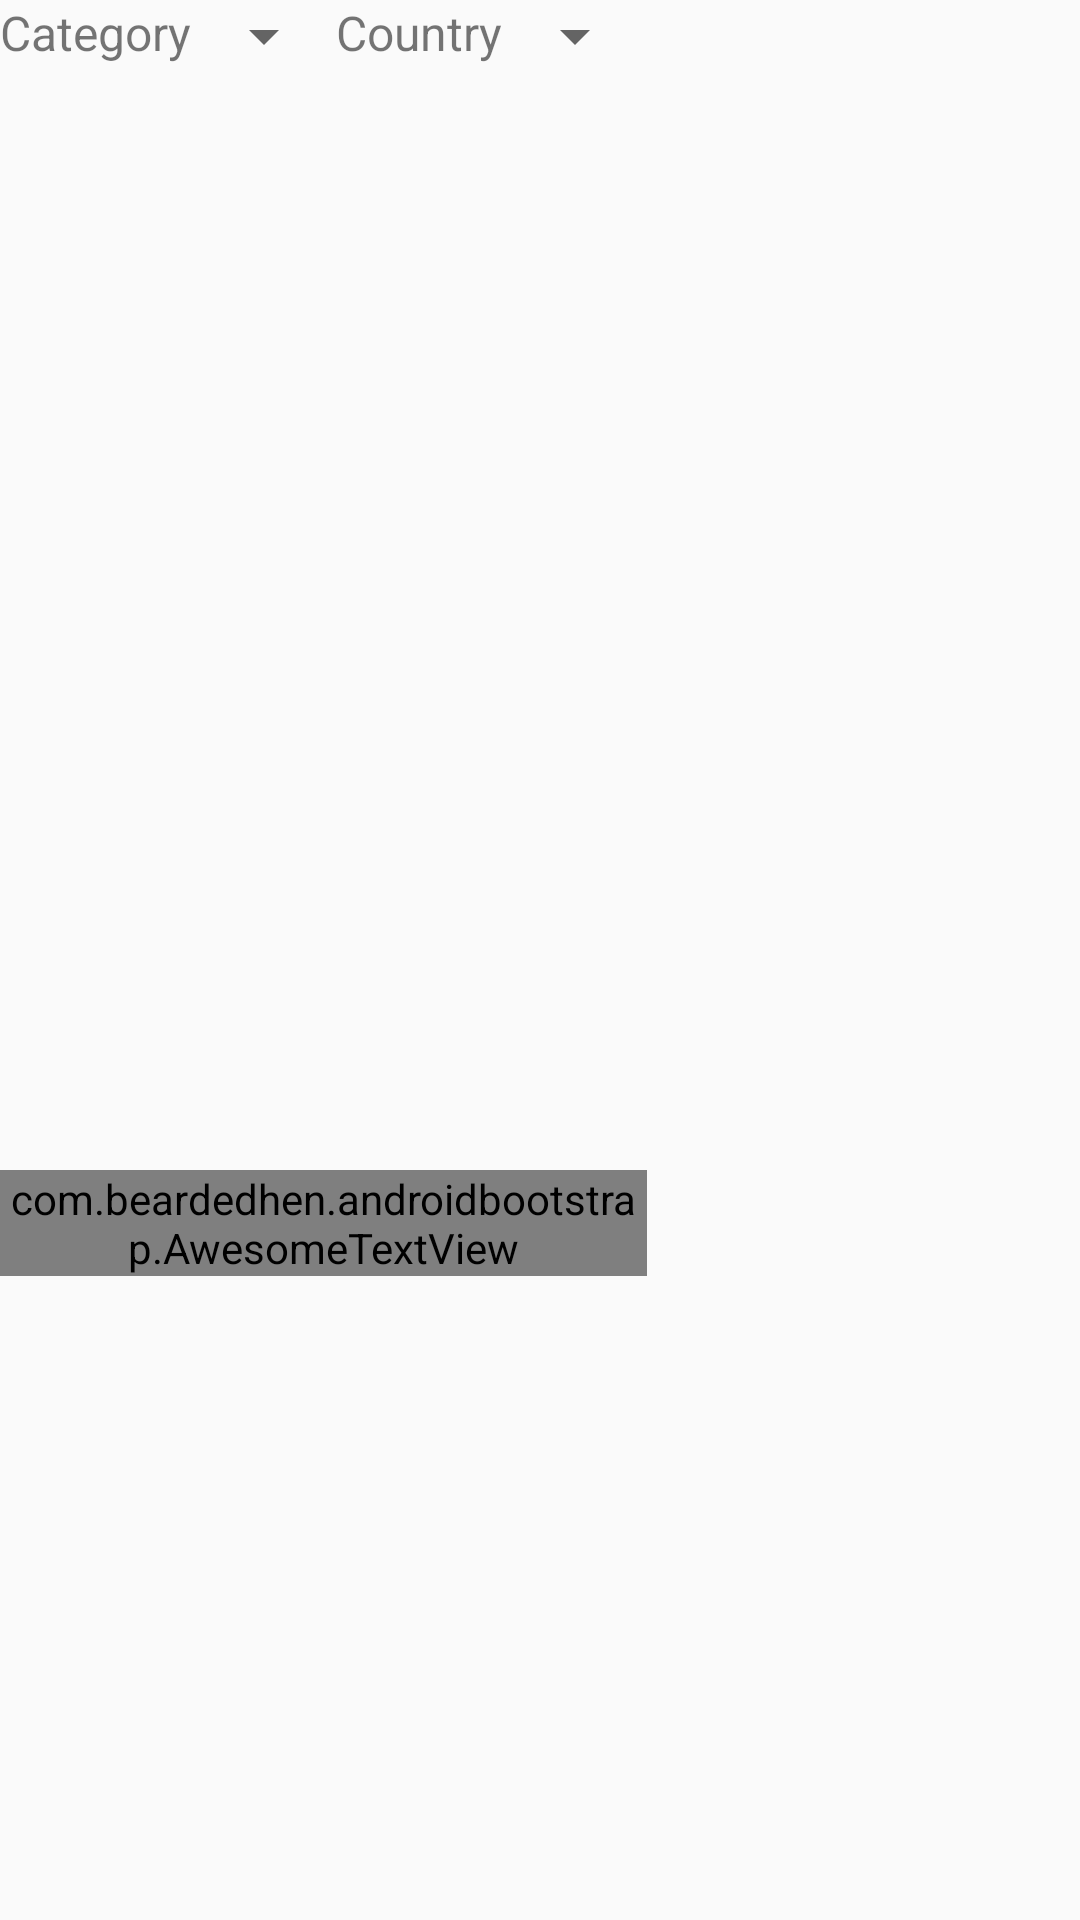

This screen was rendered from an Android layout file. Write that file and the resources it references.
<!-- AndroidManifest.xml: application theme AppTheme -->
<!-- res/layout/activity_explore_shopping_list.xml -->
<?xml version="1.0" encoding="utf-8"?>
<android.support.constraint.ConstraintLayout xmlns:android="http://schemas.android.com/apk/res/android"
    xmlns:app="http://schemas.android.com/apk/res-auto"
    android:layout_width="match_parent"
    android:layout_height="match_parent"
    xmlns:tools="http://schemas.android.com/tools"
    tools:context="fq.fuqueue.CategoryShoppingList">
    <LinearLayout
        android:layout_width="wrap_content"
        android:layout_height="match_parent"
        android:orientation="vertical"
        android:background="@drawable/background">
        <LinearLayout
            android:layout_width="wrap_content"
            android:layout_height="wrap_content"
            android:orientation="horizontal">
            <TextView
                android:layout_width="wrap_content"
                android:layout_height="wrap_content"
                android:text="Category"
                android:textSize="16dp"/>
            <Spinner
                android:id="@+id/spinner_category"
                android:layout_width="wrap_content"
                android:layout_height="wrap_content">
            </Spinner>
            <TextView
                android:layout_width="wrap_content"
                android:layout_height="wrap_content"
                android:text="Country"
                android:textSize="16dp"/>
            <Spinner
                android:id="@+id/spinner_country"
                android:layout_width="wrap_content"
                android:layout_height="wrap_content">
            </Spinner>
        </LinearLayout>

        <LinearLayout
            android:layout_width="match_parent"
            android:layout_height="match_parent"

            android:orientation="vertical">
            <android.support.v7.widget.RecyclerView
                android:id="@+id/all_products_recyclerView"
                android:layout_width="match_parent"
                android:layout_height="350dp"
                android:layout_marginBottom="8dp"
                android:layout_marginEnd="8dp"
                android:layout_marginStart="8dp"
                android:layout_marginTop="8dp"
                app:layout_constraintBottom_toBottomOf="parent"
                app:layout_constraintEnd_toEndOf="parent"
                app:layout_constraintStart_toStartOf="parent"
                app:layout_constraintTop_toTopOf="parent">
            </android.support.v7.widget.RecyclerView>
            <com.beardedhen.androidbootstrap.AwesomeTextView
                android:layout_width="match_parent"
                android:layout_height="wrap_content"
                android:textSize="25dp"

                app:bootstrapBrand="info"
                app:bootstrapText="My shopping list {fa_th_list} {fa_shopping_basket}"
                />
            
                
                
                
                
            <android.support.v7.widget.RecyclerView
                android:id="@+id/offline_list_recyclerView"
                android:layout_width="match_parent"
                android:layout_height="wrap_content"

                android:layout_marginBottom="8dp"
                android:layout_marginEnd="8dp"
                android:layout_marginStart="8dp"
                android:layout_marginTop="8dp"
                app:layout_constraintBottom_toBottomOf="parent"
                app:layout_constraintEnd_toEndOf="parent"
                app:layout_constraintStart_toStartOf="parent"
                app:layout_constraintTop_toTopOf="parent">
            </android.support.v7.widget.RecyclerView>
        </LinearLayout>
    </LinearLayout>
</android.support.constraint.ConstraintLayout>
<!-- resources referenced by this layout -->
<resources>
  <style name="AppTheme" parent="Theme.AppCompat.Light.NoActionBar">
          
          <item name="colorPrimary">@color/colorPrimary</item>
          <item name="colorPrimaryDark">@color/colorPrimaryDark</item>
          <item name="colorAccent">@color/colorAccent</item>
      </style>
  <!-- not gathered from this repository: default colours our renderer supplied (Android Studio template values) -->
  <color name="colorPrimary">#FF6200EE</color>
  <color name="colorPrimaryDark">#FF3700B3</color>
  <color name="colorAccent">#FF03DAC5</color>
</resources>
